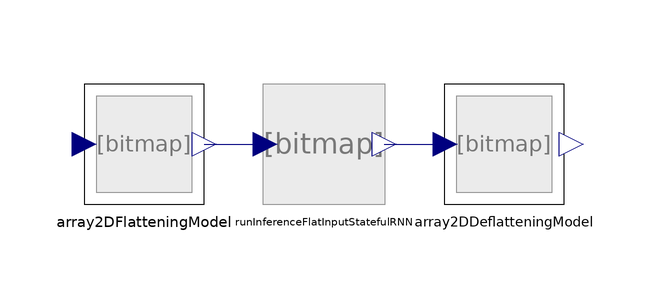

Above is the diagram view of the following Modelica model: its components placed by their Placement annotations and its connect equations drawn as lines.

partial model BaseStatefulRecurrentNeuralNet
  extends BaseNeuralNet(
    final stateful=true,
    final outputSizes={batchSize,numberOfOutputs},
    final outputDimensions=2,
    final inputSizes={batchSize,1,numberOfInputs},
    final inputDimensions=3);

  parameter Integer numberOfInputs=1 "Number of input values" annotation (Dialog(group="Input/Output Sizing"));
  parameter Integer numberOfOutputs=1 "Number of output values" annotation (Dialog(group="Input/Output Sizing"));
  parameter Integer batchSize=1 "Number of parallel batched simulations" annotation (Dialog(group="Input/Output Sizing"));

  parameter Boolean continuous=true "=true: model operates continuously; input values are delayed" annotation (Dialog(group="RNN Timing Settings"));


  Internal.Utilities.RunInferenceFlatInputStatefulRNN runInferenceFlatInputStatefulRNN(
    final nTotalInputsElements=nInputElements,
    final nTotalOutputElements=nOutputElements,
    final smartint=smartint,
    final continuous=continuous,
    final samplePeriod=samplePeriod) annotation (Placement(transformation(extent={{-10,-10},{10,10}})));

  Internal.Utilities.SubModels.Array2DFlatteningModel array2DFlatteningModel(final numberOfInputs=numberOfInputs, final batchSize=batchSize) annotation (Placement(transformation(extent={{-40,-10},{-20,10}})));
  Internal.Utilities.SubModels.Array2DDeflatteningModel array2DDeflatteningModel(numberOfOutput=numberOfOutputs, batchSize=batchSize) annotation (Placement(transformation(extent={{20,-10},{40,10}})));

equation

  connect(array2DFlatteningModel.flatArray, runInferenceFlatInputStatefulRNN.u) annotation (Line(points={{-20,0},{-9.8,0}}, color={0,0,127}));
  connect(runInferenceFlatInputStatefulRNN.y, array2DDeflatteningModel.flatArray) annotation (Line(points={{10,0},{20.2,0}}, color={0,0,127}));
  annotation (
    Icon(coordinateSystem(preserveAspectRatio=false)),
    Diagram(coordinateSystem(preserveAspectRatio=false)),
    Documentation(info="<html>
<p>Use this base class if you want to include a recurrent neural network in Modelica, which has been created with the flag stateful=True in TensorFlow. Please notice, that TFLite is not capable of handling the stateful states internally. Therefore, the neural network has to be created with access to all states as additional inputs and outputs. In this context, the inputs and outputs have to be additional access points to the neural networks. SMArtInt will handle the updates of the states by storing the values of the state outputs, and feeding them back into the state inputs. Therefore, for all states, matching in- and output have to exist. When creating the neural network the user has to take care of this. The stateful PI controller created in the script <a href=\"modelica://SMArtInt/Resources/ExampleNeuralNets/PIController/\">ExampleNeuralNets/PIController/PI.py</a> gives an example of how to expose the states as in- an outputs.</p>
<p>Please extend this model in your own model. After extending you have to</p>
<ul>
<li>give the path to the TFLite/ONNX model</li>
<li>specify the number of inputs</li>
<li>specify the sampling interval</li>
<li>create input and output connectors</li>
<li>connect input and output connectors to the single input and single output vector of the runInference submodel</li>
</ul>
<p>Most likely, the stateful RNN will be trained for time discrete data and therefore it has to be called only at discrete time instances. The user has to provide the sampling interval for the discrete time instances. If continuous = false, the model will create events at each of the time instances and will only call the model at these instances. The many events have an impact on simulation performance. To increase performance the user can set continuous = true. In that case the model can be called for any times, as it is demanded by the solver. SMArtInt will internally call the neural network only at the time sampled time points. Hence, no events are created, but the inputs for the neural network have to be interpolated. Additionally, the solution accuracy for the states of the neural network and the impact of the interpolation of the inputs cannot be controlled by the solver directly. Only the impact on the states in the model can be evaluated. Therefore, this approach might create inaccurate solutions, especially if a multi-step solver like DASSL and Cvode are used with a high tolerance value. The user should compare the simulation results to those with continuous = false or to results with continuous = true and lower tolerance and/or a single step solver like (Radau).</p>
<p>For an example take a look at the model <a href=\"modelica://SMArtInt.Tester.ExamplePI.TFLite.TF_PI_Stateful_tflite\">Tester.ExamplePI.TF_PI_Stateful_tflite</a> <span style=\"font-family: Arial;\">which uses the block EvaluateStatefulRecurrentNeuralNet which extends from this base model</span></p>
</html>"));
end BaseStatefulRecurrentNeuralNet;